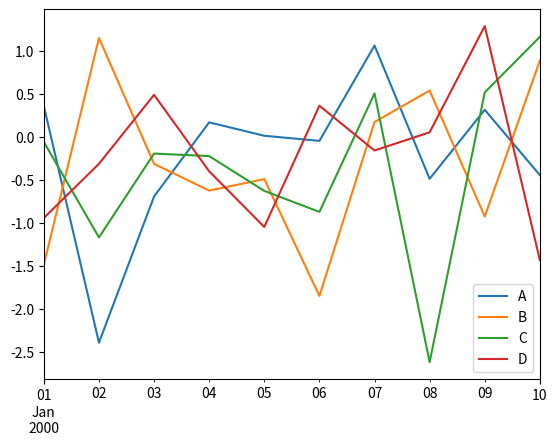
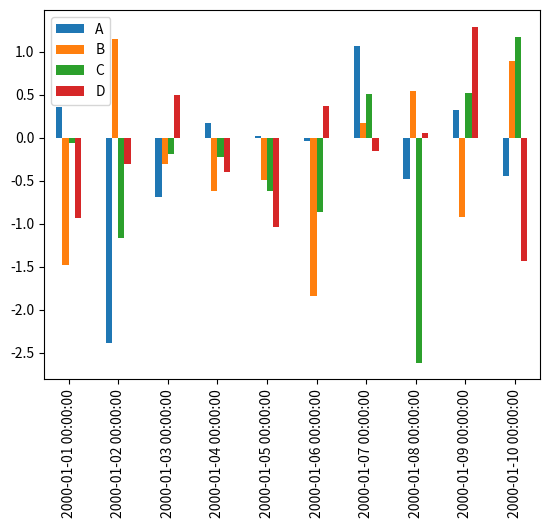

Write the Python code that produced these figures, in order.
# 可视化
#!/usr/bin/env python
#  -*- coding:utf-8 -*-
import pandas as pd
import numpy as np
import matplotlib.pyplot as plt
df = pd.DataFrame(np.random.randn(10, 4), index=pd.date_range(
    '1/1/2000', periods=10), columns=list('ABCD'))
df.plot()
df.plot.bar()
plt.show()
